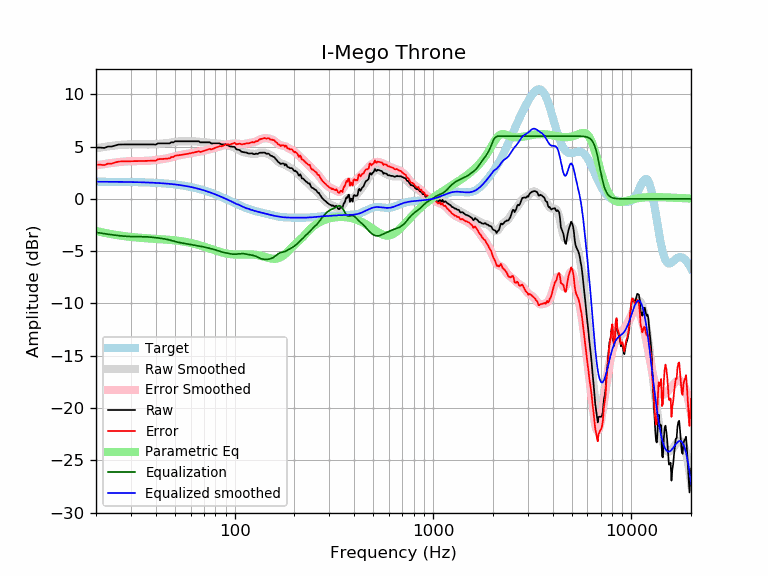

Values plotted in this chart, from the file beside it:
frequency, raw, error, smoothed, error_smoothed, equalization, parametric_eq, equalized_raw, equalized_smoothed, target
20, 4.90, 3.26, 4.84, 3.20, -3.20, -3.07, 1.70, 1.64, 1.64
21, 4.90, 3.27, 4.90, 3.27, -3.27, -3.16, 1.64, 1.64, 1.64
22, 4.86, 3.23, 4.96, 3.33, -3.33, -3.24, 1.54, 1.64, 1.64
23, 5.00, 3.37, 5.02, 3.38, -3.38, -3.31, 1.62, 1.63, 1.63
24, 5.00, 3.37, 5.06, 3.43, -3.43, -3.38, 1.57, 1.63, 1.63
25, 5.10, 3.48, 5.10, 3.48, -3.48, -3.44, 1.63, 1.63, 1.63
26, 5.19, 3.57, 5.14, 3.52, -3.52, -3.49, 1.68, 1.62, 1.62
27, 5.20, 3.58, 5.17, 3.55, -3.55, -3.53, 1.65, 1.62, 1.62
28, 5.20, 3.59, 5.19, 3.57, -3.57, -3.57, 1.63, 1.62, 1.62
29, 5.20, 3.59, 5.20, 3.59, -3.59, -3.61, 1.61, 1.61, 1.61
30, 5.20, 3.60, 5.21, 3.60, -3.60, -3.64, 1.60, 1.61, 1.61
31, 5.20, 3.60, 5.21, 3.61, -3.61, -3.67, 1.59, 1.60, 1.60
32, 5.20, 3.61, 5.21, 3.61, -3.61, -3.69, 1.59, 1.60, 1.60
33, 5.20, 3.61, 5.21, 3.62, -3.62, -3.71, 1.59, 1.59, 1.59
34, 5.20, 3.62, 5.20, 3.62, -3.62, -3.73, 1.58, 1.58, 1.58
35, 5.20, 3.63, 5.20, 3.62, -3.62, -3.75, 1.58, 1.58, 1.58
36, 5.20, 3.64, 5.20, 3.63, -3.63, -3.77, 1.57, 1.57, 1.57
37, 5.20, 3.64, 5.21, 3.65, -3.65, -3.78, 1.56, 1.56, 1.56
38, 5.20, 3.65, 5.21, 3.66, -3.66, -3.80, 1.54, 1.55, 1.55
39, 5.20, 3.66, 5.22, 3.68, -3.68, -3.81, 1.52, 1.54, 1.54
40, 5.18, 3.65, 5.24, 3.71, -3.71, -3.82, 1.48, 1.53, 1.53
41, 5.30, 3.79, 5.25, 3.73, -3.73, -3.84, 1.57, 1.52, 1.52
42, 5.30, 3.80, 5.27, 3.76, -3.76, -3.85, 1.54, 1.51, 1.51
43, 5.30, 3.81, 5.28, 3.79, -3.79, -3.86, 1.51, 1.49, 1.49
44, 5.30, 3.82, 5.30, 3.82, -3.82, -3.87, 1.48, 1.48, 1.48
45, 5.30, 3.84, 5.32, 3.85, -3.85, -3.89, 1.45, 1.46, 1.46
46, 5.30, 3.85, 5.34, 3.89, -3.89, -3.90, 1.41, 1.45, 1.45
47, 5.30, 3.87, 5.36, 3.93, -3.93, -3.92, 1.37, 1.43, 1.43
48, 5.42, 4.01, 5.39, 3.98, -3.98, -3.93, 1.45, 1.42, 1.42
49, 5.38, 3.99, 5.42, 4.02, -4.02, -3.95, 1.36, 1.40, 1.40
50, 5.50, 4.12, 5.45, 4.07, -4.07, -3.97, 1.43, 1.38, 1.38
51, 5.50, 4.14, 5.47, 4.11, -4.11, -3.99, 1.39, 1.36, 1.36
52, 5.50, 4.17, 5.49, 4.15, -4.15, -4.01, 1.35, 1.34, 1.34
53, 5.50, 4.19, 5.50, 4.19, -4.19, -4.03, 1.32, 1.32, 1.32
54, 5.50, 4.21, 5.51, 4.21, -4.21, -4.05, 1.29, 1.29, 1.29
55, 5.50, 4.23, 5.51, 4.24, -4.24, -4.07, 1.26, 1.27, 1.27
56, 5.50, 4.26, 5.51, 4.26, -4.26, -4.10, 1.24, 1.25, 1.25
57, 5.50, 4.28, 5.51, 4.29, -4.29, -4.13, 1.21, 1.22, 1.22
58, 5.50, 4.31, 5.51, 4.31, -4.31, -4.15, 1.19, 1.19, 1.19
59, 5.50, 4.34, 5.51, 4.34, -4.34, -4.18, 1.16, 1.17, 1.17
60, 5.50, 4.36, 5.51, 4.37, -4.37, -4.21, 1.13, 1.14, 1.14
61, 5.50, 4.39, 5.51, 4.40, -4.40, -4.24, 1.11, 1.11, 1.11
62, 5.50, 4.42, 5.50, 4.42, -4.42, -4.27, 1.08, 1.08, 1.08
63, 5.50, 4.45, 5.50, 4.45, -4.45, -4.31, 1.06, 1.05, 1.05
64, 5.50, 4.48, 5.49, 4.47, -4.47, -4.34, 1.03, 1.02, 1.02
65, 5.50, 4.52, 5.48, 4.49, -4.49, -4.38, 1.01, 0.99, 0.99
66, 5.50, 4.55, 5.46, 4.51, -4.51, -4.41, 0.99, 0.95, 0.95
67, 5.40, 4.48, 5.45, 4.53, -4.53, -4.45, 0.87, 0.92, 0.92
68, 5.40, 4.52, 5.43, 4.55, -4.55, -4.49, 0.85, 0.88, 0.88
69, 5.40, 4.55, 5.42, 4.57, -4.57, -4.52, 0.83, 0.85, 0.85
70, 5.40, 4.59, 5.41, 4.60, -4.60, -4.56, 0.80, 0.81, 0.81
71, 5.40, 4.63, 5.40, 4.63, -4.63, -4.60, 0.78, 0.78, 0.78
72, 5.40, 4.66, 5.39, 4.65, -4.65, -4.64, 0.75, 0.74, 0.74
73, 5.40, 4.70, 5.38, 4.68, -4.68, -4.68, 0.72, 0.70, 0.70
74, 5.40, 4.74, 5.37, 4.71, -4.71, -4.72, 0.69, 0.66, 0.66
75, 5.40, 4.78, 5.36, 4.73, -4.73, -4.75, 0.67, 0.62, 0.62
76, 5.30, 4.72, 5.35, 4.76, -4.76, -4.79, 0.54, 0.59, 0.59
77, 5.30, 4.76, 5.33, 4.79, -4.79, -4.83, 0.52, 0.55, 0.55
78, 5.30, 4.80, 5.32, 4.82, -4.82, -4.86, 0.49, 0.51, 0.51
79, 5.30, 4.84, 5.31, 4.85, -4.85, -4.90, 0.46, 0.47, 0.47
... 553 more rows
